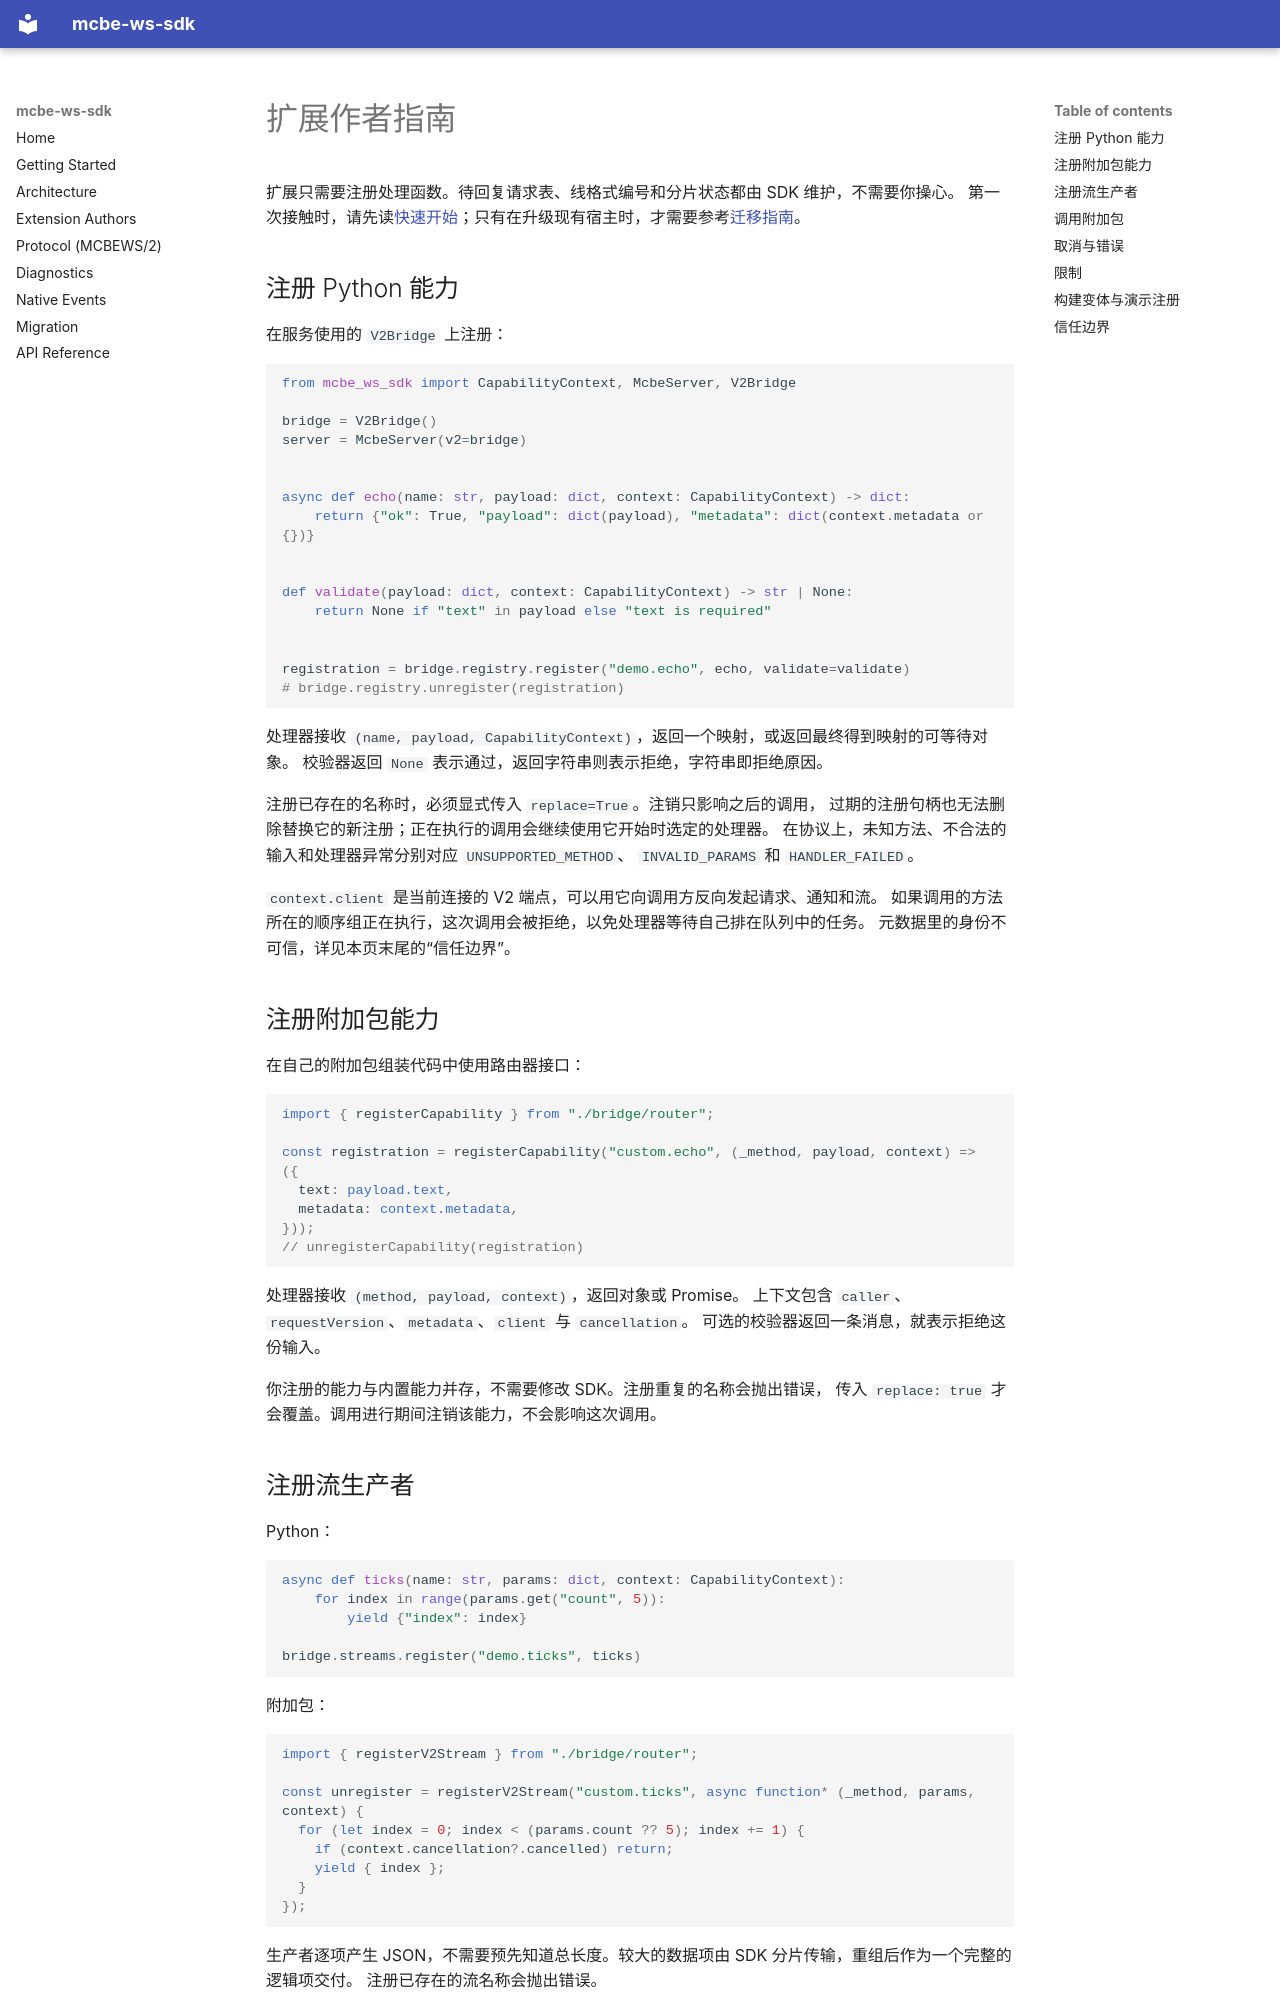

repository: rice-awa/mcbe-ws-sdk · page: extension-authors.zh/index.html · generator: mkdocs

# 扩展作者指南

扩展只需要注册处理函数。待回复请求表、线格式编号和分片状态都由 SDK 维护，不需要你操心。
第一次接触时，请先读[快速开始](getting-started.md)；只有在升级现有宿主时，才需要参考[迁移指南](migration.md)。

## 注册 Python 能力

在服务使用的 `V2Bridge` 上注册：

```python
from mcbe_ws_sdk import CapabilityContext, McbeServer, V2Bridge

bridge = V2Bridge()
server = McbeServer(v2=bridge)


async def echo(name: str, payload: dict, context: CapabilityContext) -> dict:
    return {"ok": True, "payload": dict(payload), "metadata": dict(context.metadata or {})}


def validate(payload: dict, context: CapabilityContext) -> str | None:
    return None if "text" in payload else "text is required"


registration = bridge.registry.register("demo.echo", echo, validate=validate)
# bridge.registry.unregister(registration)
```

处理器接收 `(name, payload, CapabilityContext)`，返回一个映射，或返回最终得到映射的可等待对象。
校验器返回 `None` 表示通过，返回字符串则表示拒绝，字符串即拒绝原因。

注册已存在的名称时，必须显式传入 `replace=True`。注销只影响之后的调用，
过期的注册句柄也无法删除替换它的新注册；正在执行的调用会继续使用它开始时选定的处理器。
在协议上，未知方法、不合法的输入和处理器异常分别对应 `UNSUPPORTED_METHOD`、
`INVALID_PARAMS` 和 `HANDLER_FAILED`。

`context.client` 是当前连接的 V2 端点，可以用它向调用方反向发起请求、通知和流。
如果调用的方法所在的顺序组正在执行，这次调用会被拒绝，以免处理器等待自己排在队列中的任务。
元数据里的身份不可信，详见本页末尾的“信任边界”。

## 注册附加包能力

在自己的附加包组装代码中使用路由器接口：

```typescript
import { registerCapability } from "./bridge/router";

const registration = registerCapability("custom.echo", (_method, payload, context) => ({
  text: payload.text,
  metadata: context.metadata,
}));
// unregisterCapability(registration)
```

处理器接收 `(method, payload, context)`，返回对象或 Promise。
上下文包含 `caller`、`requestVersion`、`metadata`、`client` 与 `cancellation`。
可选的校验器返回一条消息，就表示拒绝这份输入。

你注册的能力与内置能力并存，不需要修改 SDK。注册重复的名称会抛出错误，
传入 `replace: true` 才会覆盖。调用进行期间注销该能力，不会影响这次调用。
